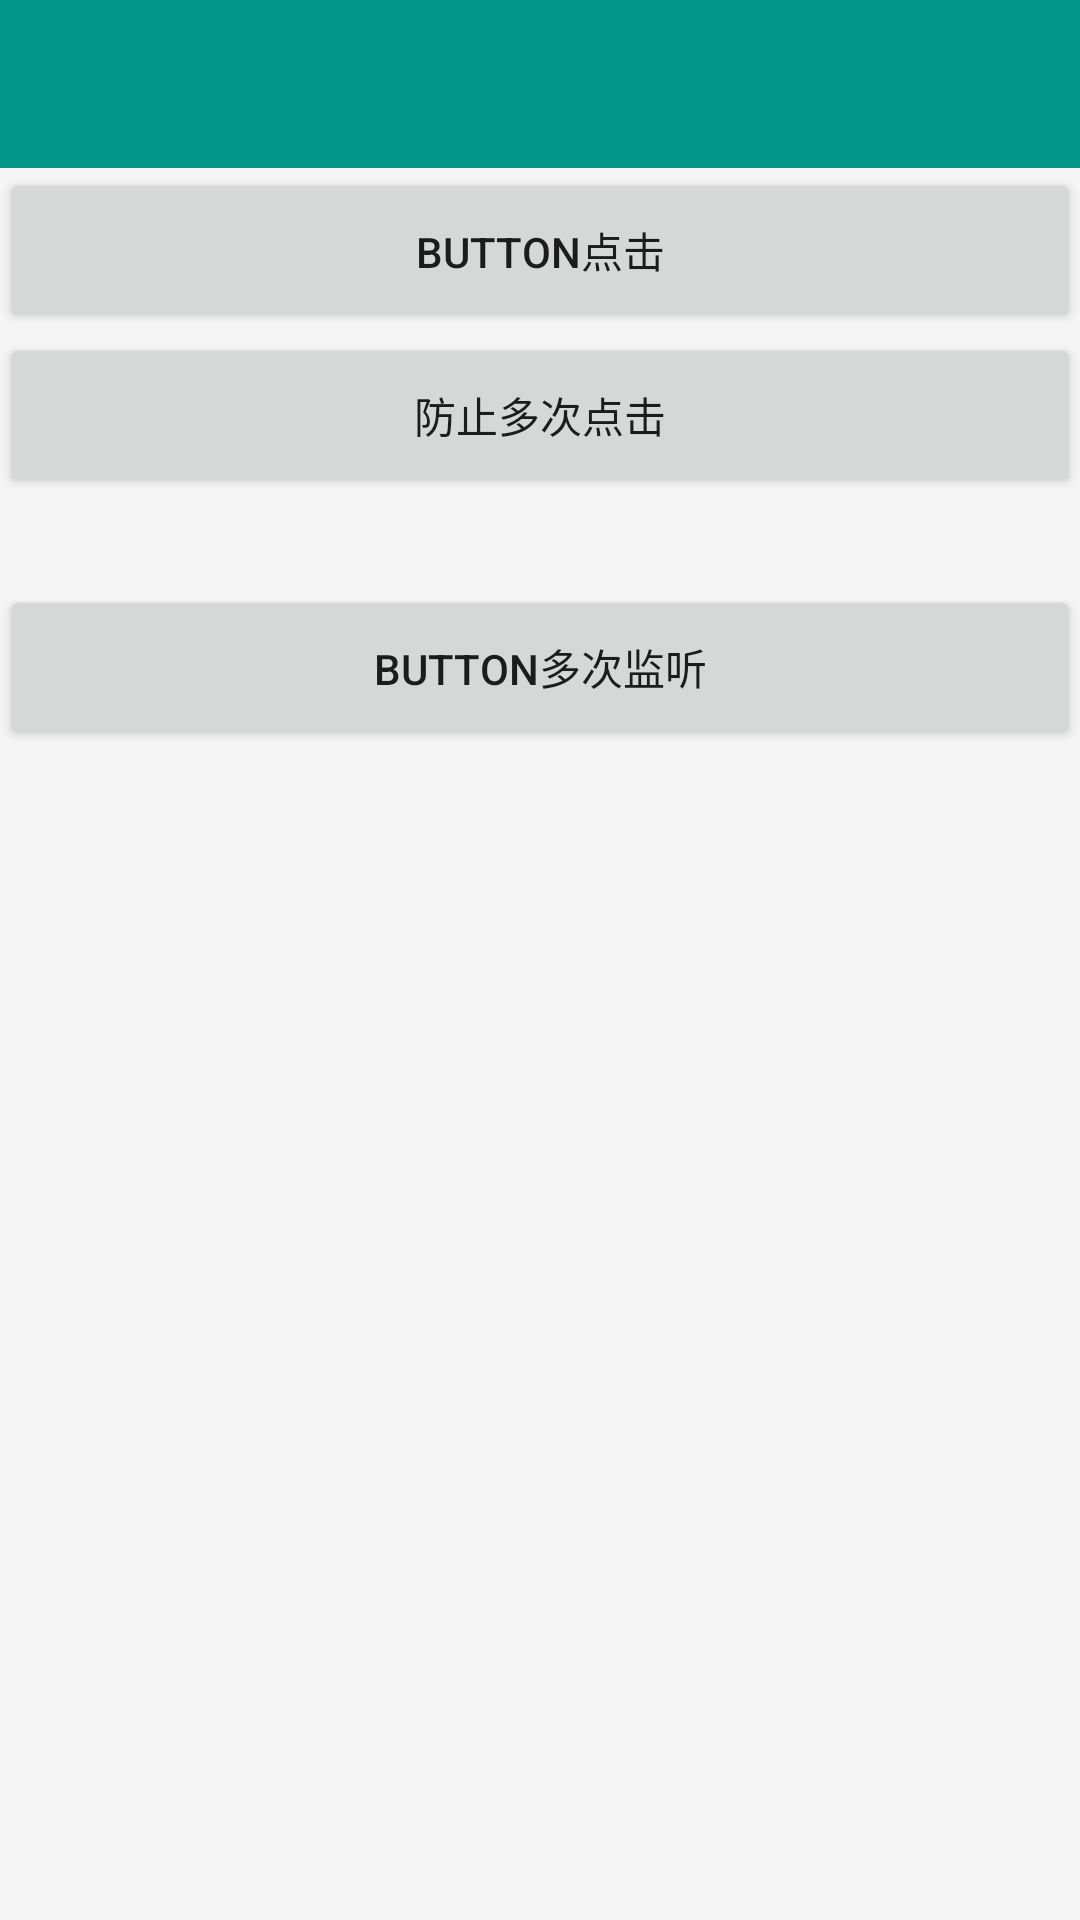

The Android layout XML behind this screen, and the referenced resources:
<!-- AndroidManifest.xml: activity theme BaseTheme -->
<!-- res/layout/activity_button.xml -->
<?xml version="1.0" encoding="utf-8"?>
<LinearLayout
    xmlns:android="http://schemas.android.com/apk/res/android"
    xmlns:tools="http://schemas.android.com/tools"
    android:id="@+id/activity_button_click"
    android:layout_width="match_parent"
    android:layout_height="match_parent"
    tools:context="com.zqy.rxjavademo.rxbinding.ButtonActivity"
    android:orientation="vertical"
    android:background="@color/colorWindows">

    <include
        android:id="@+id/top"
        layout="@layout/layout_top"/>

    <Button
        android:id="@+id/btn0"
        android:layout_width="match_parent"
        android:layout_height="55dp"
        android:text="Button点击"/>

    <Button
        android:id="@+id/btn1"
        android:layout_width="match_parent"
        android:layout_height="55dp"
        android:text="防止多次点击"/>

    <TextView
        android:id="@+id/tv1"
        android:layout_width="match_parent"
        android:layout_height="wrap_content"
        android:padding="5dp"
        android:text=""/>

    <Button
        android:id="@+id/btn2"
        android:layout_width="match_parent"
        android:layout_height="55dp"
        android:text="Button多次监听"/>

    <TextView
        android:id="@+id/tv2"
        android:layout_width="match_parent"
        android:layout_height="wrap_content"
        android:padding="5dp"
        android:text=""/>

</LinearLayout>
<!-- res/layout/layout_top.xml (included above) -->
<?xml version="1.0" encoding="utf-8"?>
<LinearLayout
    xmlns:android="http://schemas.android.com/apk/res/android"
    xmlns:app="http://schemas.android.com/apk/res-auto"
    android:id="@+id/activity_line"
    android:layout_width="match_parent"
    android:layout_height="wrap_content"
    android:background="@color/colorWindows"
    android:orientation="vertical"
    android:theme="@style/ThemeOverlay.AppCompat.Dark.ActionBar">

    <android.support.v7.widget.Toolbar
        android:id="@+id/toolbar"
        android:layout_width="match_parent"
        android:layout_height="?attr/actionBarSize"
        android:background="@color/colorBar"
        app:popupTheme="@style/ThemeOverlay.AppCompat.Light"
        app:title=""
        app:titleTextColor="@android:color/black">
        

        
        <TextView
            android:id="@+id/tv_title"
            android:layout_width="wrap_content"
            android:layout_height="wrap_content"
            android:layout_gravity="center"
            android:text=""
            android:textColor="@color/colorTitle"
            android:textSize="20sp"/>

    </android.support.v7.widget.Toolbar>

</LinearLayout>
<!-- resources referenced by this layout -->
<resources>
  <color name="colorBar">#009688</color>
  <color name="colorTitle">#222222</color>
  <color name="colorWindows">#F5F5F5</color>
  <style name="BaseTheme" parent="Theme.AppCompat.Light.NoActionBar">
          <item name="colorPrimary">@color/colorPrimary</item>
          <item name="colorPrimaryDark">@color/colorPrimaryDark</item>
          <item name="colorAccent">@color/colorAccent</item>
          <item name="android:windowContentOverlay">@null</item>
      </style>
  <color name="colorPrimary">#3F51B5</color>
  <color name="colorPrimaryDark">#303F9F</color>
  <color name="colorAccent">#FF4081</color>
</resources>
